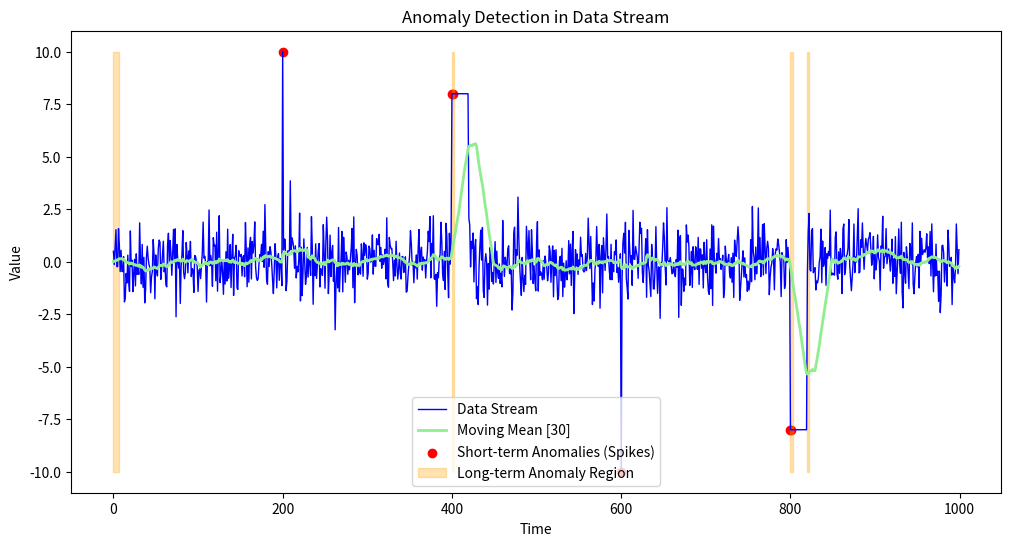

This chart was generated by the following Python code:
import numpy as np
import matplotlib.pyplot as plt #type: ignore
from collections import deque

def z_score_detection(data_point, history, window_sum, window_sq_sum, z_threshold, window_size = 30):
    """
    Detect short-term anomalies using Z-Score with incremental mean and standard deviation.

    Formula:
    ----
    Z = (X - μ) / σ  
    """
        
    if len(history) < window_size:
        history.append(data_point)
        window_sum += data_point
        window_sq_sum += data_point**2
        return False, window_sum, window_sq_sum  # Not enough data yet

    old_point = history.popleft()  # Remove the oldest data point
    window_sum += data_point - old_point  # Update window sum
    window_sq_sum += data_point**2 - old_point**2  # Update window squared sum
    history.append(data_point)  # Add new point to history

    mean = window_sum / window_size
    variance = (window_sq_sum / window_size) - mean**2
    std_dev = np.sqrt(variance)

    if std_dev == 0:
        return False, window_sum, window_sq_sum  # Avoid division by zero
        
    z_score = (data_point - mean) / std_dev
    return abs(z_score) > z_threshold, window_sum, window_sq_sum

def ema_detection(data_point: float, 
                  ema: float, 
                  ema_sd: float, 
                  alpha: float, 
                  k: float) -> tuple[bool, float, float]: # for long-term anomalies
    '''
    Detects long-term anomalies using the Exponential Moving Average (EMA) method.

    Formula:
    ----
    EMA_t = a * X_t + (1 - a) * EMA_(t-1)
    '''
    
    if ema is None: # initialise EMA to the first data point with zero deviation
        ema = data_point  
        ema_sd = 0 

    ema = alpha * data_point + (1 - alpha) * ema # adjust the ema on entry of the new point
    ema_sd = alpha * abs(data_point - ema) + (1 - alpha) * ema_sd # similar to normal ema, but to calculate the moving deviation
    deviation = abs(data_point - ema) - k * ema_sd # checking if the data point deviates significantly from the EMA
    return deviation > 0, ema, ema_sd

def detect_anomalies(data_stream: np.ndarray, 
                     window_size: int = 30, # size of sliding window for Z-score
                     z_threshold: float = 3,  # threshold above which a data point is considered an anomaly
                     alpha: float = 0.1,  # smoothing factor for EMA
                     k: float = 2, # no of standard deviations from the EMA for detecting long-term anomalies
                     long_term_threshold: int = 3 # min no of consecutive long-term anomalies to define a long-term anomaly region
                     ) -> tuple[list[int], list[list[int]], float]:
    """
    Detect anomalies in a data stream using Z-Score for short-term anomalies 
    and Exponential Moving Average (EMA) for long-term anomalies.

    This function identifies short-term anomalies by calculating the Z-Score of 
    each data point within a sliding window, and it detects long-term anomalies 
    by comparing the data points against an EMA that accounts for recent changes 
    in the data.

    Notes:
    ------
    - Short-term anomalies are identified by calculating the Z-Score of each data point within a sliding window. 
      If the absolute Z-Score exceeds the specified threshold, the data point is flagged as an anomaly.
    
    - Long-term anomalies are identified by continuously updating an EMA and measuring how far the current data point deviates from this EMA.
      If the deviation exceeds a certain threshold (based on the standard deviation of the EMA), it indicates a significant change in the data trend.

    """


    #initialising starting parameters and arrays
    short_term_anomalies = []
    long_term_anomaly_regions = []
    ema = None
    ema_sd = 0
    history = deque(maxlen=window_size)  

    long_term_flag = False
    current_region = []

    window_sum = 0
    window_sq_sum = 0
    means = np.zeros(len(data_stream))
    for i, data_point in enumerate(data_stream):
        
        is_short_term_anomaly, window_sum, window_sq_sum = z_score_detection(data_point, history, window_sum, window_sq_sum, z_threshold, window_size)
        if is_short_term_anomaly:  #adding short term anomalies
            short_term_anomalies.append(i)
            
        means[i] = window_sum/window_size

        
        is_long_term_anomaly, ema, ema_sd = ema_detection(data_point, ema, ema_sd, alpha, k) # EMA with SD for long-term anomalies

        if is_long_term_anomaly: # adding regions which are anomalous according to the EMA with SD which we computed above
            current_region.append(i)  
            long_term_flag = True  
        else:
            if long_term_flag:
                long_term_flag = False
                if len(current_region) >= long_term_threshold: # saving region only if it meets the threshold
                    long_term_anomaly_regions.append(current_region)
                current_region = []  # reset current region

    if long_term_flag and len(current_region) >= long_term_threshold: #if anomaly exists in the end
        long_term_anomaly_regions.append(current_region)
    
    return short_term_anomalies, long_term_anomaly_regions, means

def plot_anomalies(data_stream:np.ndarray, 
                   short_term_anomalies: list, 
                   long_term_anomaly_regions:list,
                   means:np.ndarray,
                   window_size:int  = 30):
    """
    Plots the anomalies with the data stream.
    Gives an all time view of anomalies

    """
    plt.figure(figsize=(12, 6))
    plt.plot(data_stream, label="Data Stream", color="blue", linewidth = 1)
    plt.plot(means, label = f"Moving Mean [{window_size}]", color = "lightgreen", linewidth = 2)
    
    #Highlight short-term anomalies
    for index in short_term_anomalies:
        plt.scatter(index, data_stream[index], color="red", label="Short-term Anomalies (Spikes)" if index == short_term_anomalies[0] else "")

    # Highlight long-term anomaly regions
    for region in long_term_anomaly_regions:
        if isinstance(region, list) and len(region) > 0:
            plt.fill_between(range(region[0], region[-1] + 1), min(data_stream), max(data_stream), 
                             color='orange', alpha=0.3,
                             label='Long-term Anomaly Region' if region[0] == long_term_anomaly_regions[0][0] else "")

    plt.title("Anomaly Detection in Data Stream")
    plt.xlabel("Time")
    plt.ylabel("Value")
    plt.legend()
    plt.show()

def real_time_plot(data_stream, short_term_anomalies, long_term_anomaly_regions, means, window = True, window_maxlen = 100):
    """
    Real-time plot that shows the data stream, pre-detected short-term anomalies (Z-Score), long-term anomalies (EMA),
    and the moving mean in real-time.
    """

    #window should be made false if you want to see the whole plot and not just a window of the plot of length = window_maxlen

    stream_length = len(data_stream)
    data_points = deque(maxlen=window_maxlen) if window else [] # Sliding window for real-time display or simple array if 'window' is False

    fig, ax = plt.subplots()
    line, = ax.plot([], [], label="Data Stream", color="blue", linewidth=1)
    mean_line, = ax.plot([], [], label="Mean", color="lightgreen", linewidth=2)

    
    ax.set_ylim(min(data_stream) - 1, max(data_stream) + 1) # setting the limits for the y-axis

    for i in range(stream_length):
        new_x = i
        new_y = data_stream[i]

        
        data_points.append((new_x, new_y)) # adding the new data point to the deque

        
        x_values = [x for x, y in data_points] # Extract x and y values from the deque
        y_values = [y for x, y in data_points]

        # Update the main data stream line
        line.set_data(x_values, y_values)

        if i < len(means):
            mean_line.set_data(range(i + 1), means[:i + 1])

        # Highlight short-term anomalies
        if i in short_term_anomalies:
            ax.scatter(i, data_stream[i], color="red", label="Short-term Anomalies (Spikes)" if i == short_term_anomalies[0] else "")

        # Highlight long-term anomaly regions
        for region in long_term_anomaly_regions:
            plt.fill_between(region, min(data_stream), max(data_stream), color='orange', alpha=0.3,
                label='Long-term Anomaly Region' if 'Long-term Anomaly Region' not in plt.gca().get_legend_handles_labels()[1] else "")
        
        # Dynamically adjust the x-axis to keep the plot centered on recent data points 
        # or to increase length of the x-axis with the new data based on 'window'
        if(window):
            ax.set_xlim(max(0, i - 100), i + 1)
        else:
            ax.set_xlim(0, max(100, i+1))
        # Redraw the plot in real-time
        plt.pause(0.00000001)
        plt.legend()

    # Show the final plot after the loop finishes
    plt.show()


#Example usage
if __name__ == "__main__":
    np.random.seed(42)
    stream_length = 1000
    data_stream = np.random.normal(loc=0.0, scale=1.0, size=stream_length).tolist()
    
    #introducing anomalies
    data_stream[200] = 10 
    data_stream[400:420] = [8] * 20 
    data_stream[600] = -10 
    data_stream[800:820] = [-8] * 20  
    
    # Run anomaly detection
    short_term, long_term, means = detect_anomalies(np.array(data_stream))

    plot_anomalies(data_stream, short_term_anomalies= short_term, long_term_anomaly_regions = long_term, means = means)
    # real_time_plot(data_stream, short_term_anomalies= short_term, long_term_anomaly_regions = long_term, means = means, window = False)
    #  ^ uncomment if real_time_plot needs to be tested